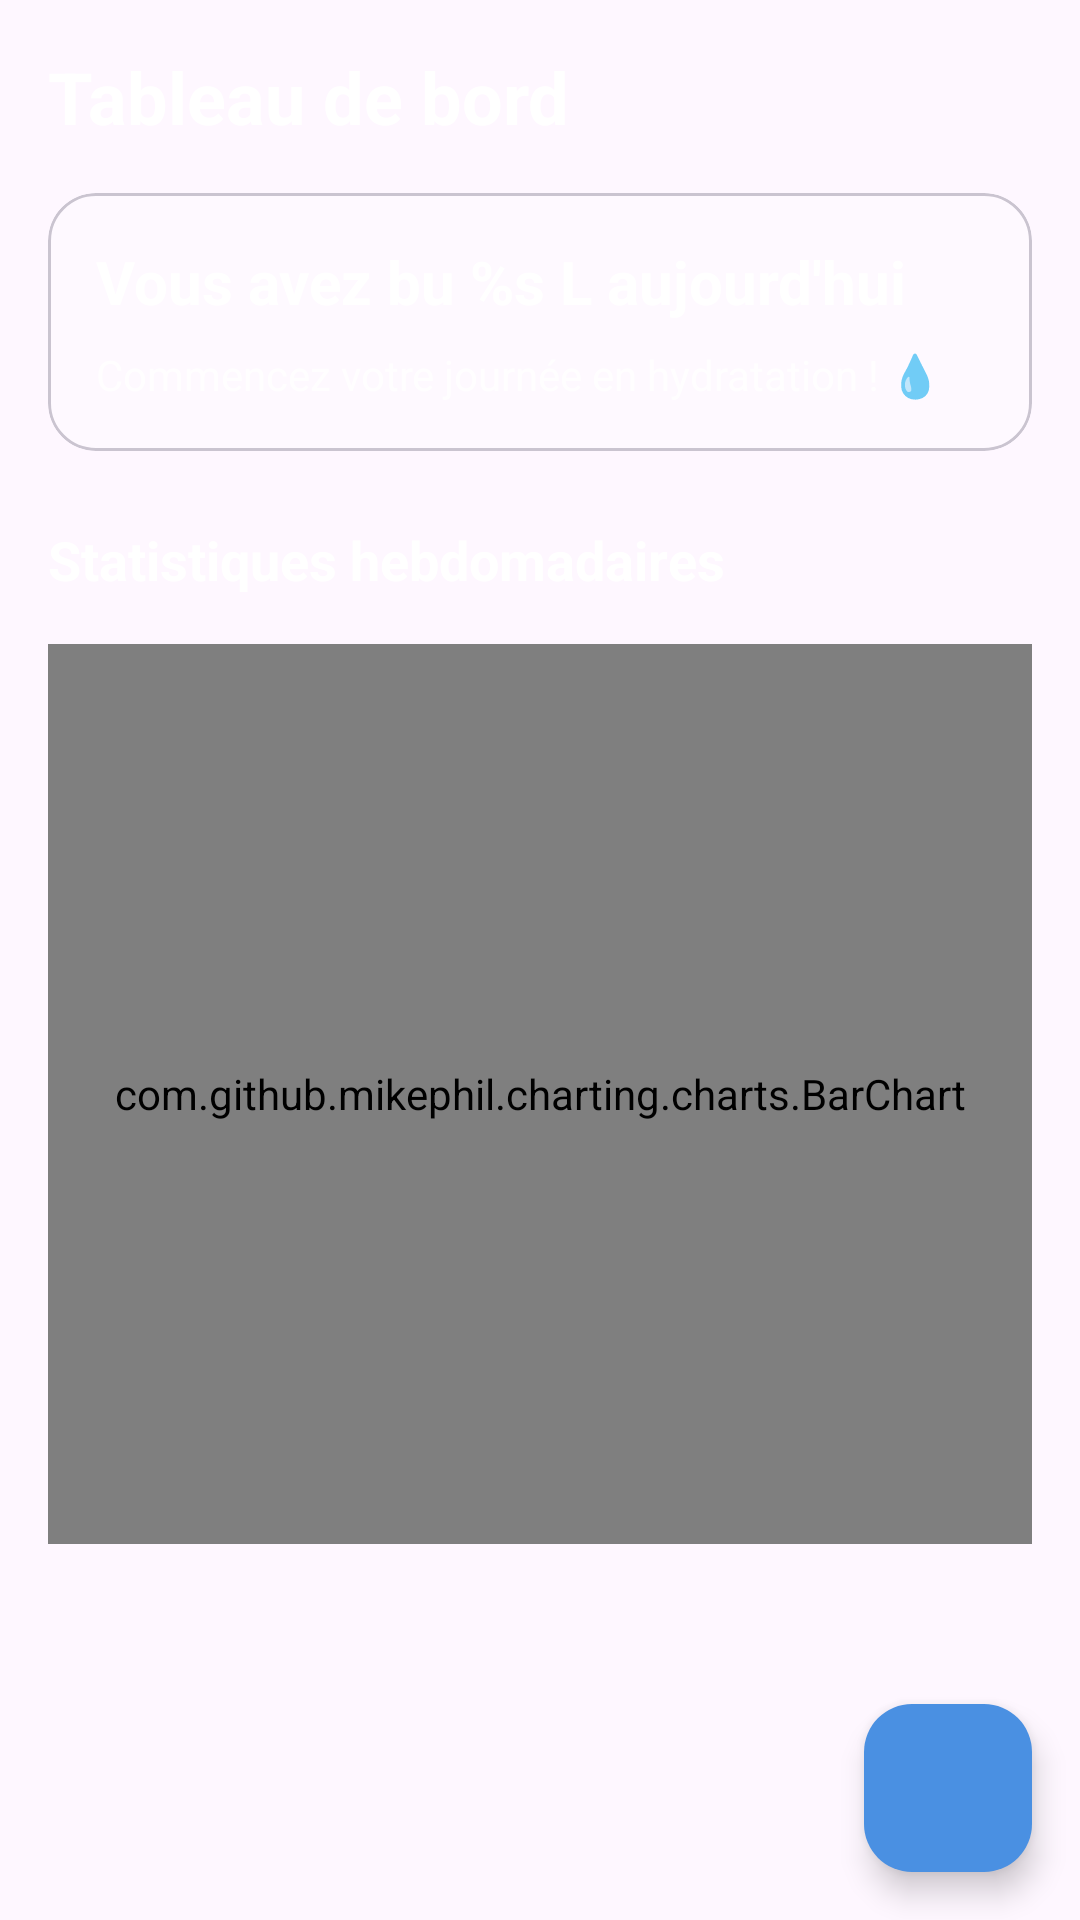

This screen was rendered from an Android layout file. Write that file and the resources it references.
<!-- AndroidManifest.xml: application theme Theme.DrinkUp -->
<!-- res/layout/fragment_dashboard.xml -->
<?xml version="1.0" encoding="utf-8"?>
<androidx.coordinatorlayout.widget.CoordinatorLayout
    xmlns:android="http://schemas.android.com/apk/res/android"
    xmlns:app="http://schemas.android.com/apk/res-auto"
    android:layout_width="match_parent"
    android:layout_height="match_parent">

    <androidx.core.widget.NestedScrollView
        android:layout_width="match_parent"
        android:layout_height="match_parent"
        android:padding="16dp">

        <LinearLayout
            android:layout_width="match_parent"
            android:layout_height="wrap_content"
            android:orientation="vertical">

            <TextView
                android:id="@+id/tv_dashboard_title"
                android:layout_width="wrap_content"
                android:layout_height="wrap_content"
                android:text="@string/tab_dashboard"
                android:textSize="24sp"
                android:textStyle="bold"
                android:textColor="@color/white"
                android:layout_marginBottom="16dp"/>

            <com.google.android.material.card.MaterialCardView
                android:layout_width="match_parent"
                android:layout_height="wrap_content"
                app:cardBackgroundColor="@color/white_alpha_20"
                app:cardCornerRadius="16dp"
                app:cardElevation="0dp"
                android:layout_marginBottom="16dp">

                <LinearLayout
                    android:layout_width="match_parent"
                    android:layout_height="wrap_content"
                    android:orientation="vertical"
                    android:padding="16dp">

                    <TextView
                        android:id="@+id/tv_today_total"
                        android:layout_width="wrap_content"
                        android:layout_height="wrap_content"
                        android:text="@string/today_consumption"
                        android:textSize="20sp"
                        android:textStyle="bold"
                        android:textColor="@color/white"/>

                    <TextView
                        android:id="@+id/tv_motivation"
                        android:layout_width="wrap_content"
                        android:layout_height="wrap_content"
                        android:text="@string/motivation_begin"
                        android:textSize="14sp"
                        android:textColor="@color/white_alpha_80"
                        android:layout_marginTop="8dp"/>

                </LinearLayout>

            </com.google.android.material.card.MaterialCardView>

            <TextView
                android:layout_width="wrap_content"
                android:layout_height="wrap_content"
                android:text="@string/weekly_stats"
                android:textSize="18sp"
                android:textStyle="bold"
                android:textColor="@color/white"
                android:layout_marginTop="8dp"
                android:layout_marginBottom="16dp"/>

            <com.github.mikephil.charting.charts.BarChart
                android:id="@+id/bar_chart"
                android:layout_width="match_parent"
                android:layout_height="300dp"
                android:background="@color/white_alpha_20"/>

        </LinearLayout>

    </androidx.core.widget.NestedScrollView>

    <com.google.android.material.floatingactionbutton.FloatingActionButton
        android:id="@+id/fab_add_drink"
        android:layout_width="wrap_content"
        android:layout_height="wrap_content"
        android:src="@drawable/ic_add"
        android:contentDescription="@string/add_drink"
        app:tint="@color/white"
        app:backgroundTint="@color/blue_primary"
        android:layout_gravity="bottom|end"
        android:layout_margin="16dp"/>

</androidx.coordinatorlayout.widget.CoordinatorLayout>
<!-- resources referenced by this layout -->
<resources>
  <color name="blue_primary">#4A90E2</color>
  <color name="white">#FFFFFF</color>
  <color name="white_alpha_20">#33FFFFFF</color>
  <color name="white_alpha_80">#CCFFFFFF</color>
  <string name="add_drink">Ajouter de l\'eau</string>
  <string name="motivation_begin">Commencez votre journée en hydratation ! 💧</string>
  <string name="tab_dashboard">Tableau de bord</string>
  <string name="today_consumption">Vous avez bu %s L aujourd\'hui</string>
  <string name="weekly_stats">Statistiques hebdomadaires</string>
  <style name="Theme.DrinkUp" parent="Base.Theme.DrinkUp" />
  <style name="Base.Theme.DrinkUp" parent="Theme.Material3.Light.NoActionBar">
          <item name="colorPrimary">@color/blue_primary</item>
          <item name="colorOnPrimary">@color/white</item>
          <item name="android:statusBarColor">@color/blue_primary</item>
          <item name="android:navigationBarColor">@color/blue_primary</item>
      </style>
</resources>
